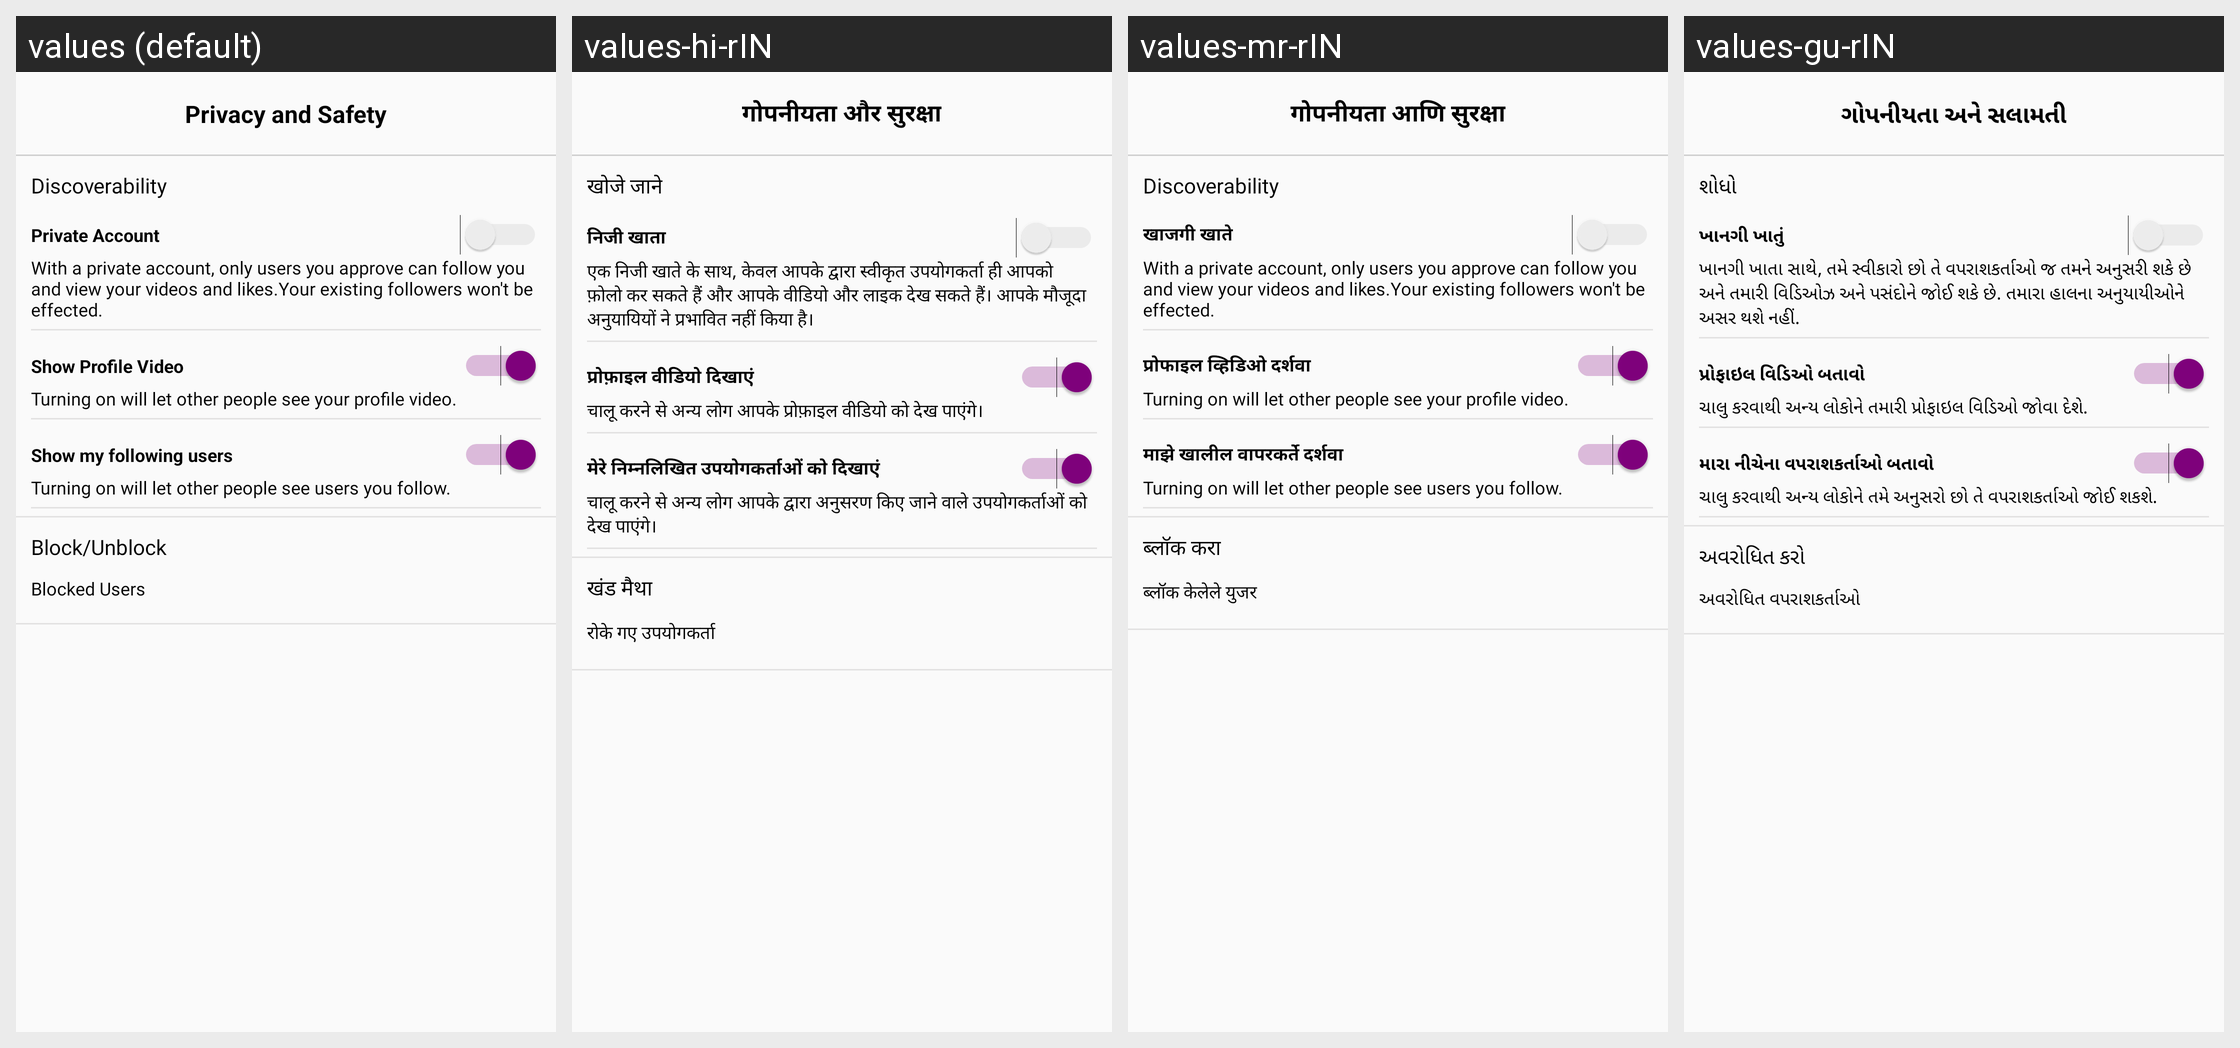

Here is an Android app screen in its default locale and in the app's own translations. Write out the translated-string differences for the strings that appear on this screen.
Android screen res/layout/activity_privacy_and_safety.xml rendered under 4 locales, left to right: values (default), values-hi-rIN, values-mr-rIN, values-gu-rIN. Device: Nexus 5 (rendered at 1080×1920; each locale shown at half size, 540×960, under a caption strip naming it); theme AppTheme.
Strings drawn on this screen, with the default value and each locale's value (text and hints the layout hard-codes, and strings that could not be matched under every locale, appear in the picture but are not listed):

privacy_and_safety
  values: Privacy and Safety
  values-hi-rIN: गोपनीयता और सुरक्षा
  values-mr-rIN: गोपनीयता आणि सुरक्षा
  values-gu-rIN: ગોપનીયતા અને સલામતી

discoverability
  values: Discoverability
  values-hi-rIN: खोजे जाने
  values-mr-rIN: Discoverability
  values-gu-rIN: શોધો

private_account
  values: Private Account
  values-hi-rIN: निजी खाता
  values-mr-rIN: खाजगी खाते
  values-gu-rIN: ખાનગી ખાતું

with_a_private_account_only_users_you_approve_can_foloow_you_and_view_your_videos_and_likes_your_existing_followers_won_t_be_effected
  values: With a private account, only users you approve can follow you and view your videos and likes.Your existing followers won't be effected.
  values-hi-rIN: एक निजी खाते के साथ, केवल आपके द्वारा स्वीकृत उपयोगकर्ता ही आपको फ़ोलो कर सकते हैं और आपके वीडियो और लाइक देख सकते हैं। आपके मौजूदा अनुयायियों ने प्रभावित नहीं किया है।
  values-mr-rIN: With a private account, only users you approve can follow you and view your videos and likes.Your existing followers won't be effected.
  values-gu-rIN: ખાનગી ખાતા સાથે, તમે સ્વીકારો છો તે વપરાશકર્તાઓ જ તમને અનુસરી શકે છે અને તમારી વિડિઓઝ અને પસંદોને જોઈ શકે છે. તમારા હાલના અનુયાયીઓને અસર થશે નહીં.

show_profile_video
  values: Show Profile Video
  values-hi-rIN: प्रोफ़ाइल वीडियो दिखाएं
  values-mr-rIN: प्रोफाइल व्हिडिओ दर्शवा
  values-gu-rIN: પ્રોફાઇલ વિડિઓ બતાવો

turning_on_will_let_other_people_see_your_profile_video
  values: Turning on will let other people see your profile video.
  values-hi-rIN: चालू करने से अन्य लोग आपके प्रोफ़ाइल वीडियो को देख पाएंगे।
  values-mr-rIN: Turning on will let other people see your profile video.
  values-gu-rIN: ચાલુ કરવાથી અન્ય લોકોને તમારી પ્રોફાઇલ વિડિઓ જોવા દેશે.

show_my_following_users
  values: Show my following users
  values-hi-rIN: मेरे निम्नलिखित उपयोगकर्ताओं को दिखाएं
  values-mr-rIN: माझे खालील वापरकर्ते दर्शवा
  values-gu-rIN: મારા નીચેના વપરાશકર્તાઓ બતાવો

turning_on_will_let_other_people_see_users_you_follow
  values: Turning on will let other people see users you follow.
  values-hi-rIN: चालू करने से अन्य लोग आपके द्वारा अनुसरण किए जाने वाले उपयोगकर्ताओं को देख पाएंगे।
  values-mr-rIN: Turning on will let other people see users you follow.
  values-gu-rIN: ચાલુ કરવાથી અન્ય લોકોને તમે અનુસરો છો તે વપરાશકર્તાઓ જોઈ શકશે.

block
  values: Block/Unblock
  values-hi-rIN: खंड मैथा
  values-mr-rIN: ब्लॉक करा
  values-gu-rIN: અવરોધિત કરો

blocked_users
  values: Blocked Users
  values-hi-rIN: रोके गए उपयोगकर्ता
  values-mr-rIN: ब्लॉक केलेले युजर
  values-gu-rIN: અવરોધિત વપરાશકર્તાઓ
